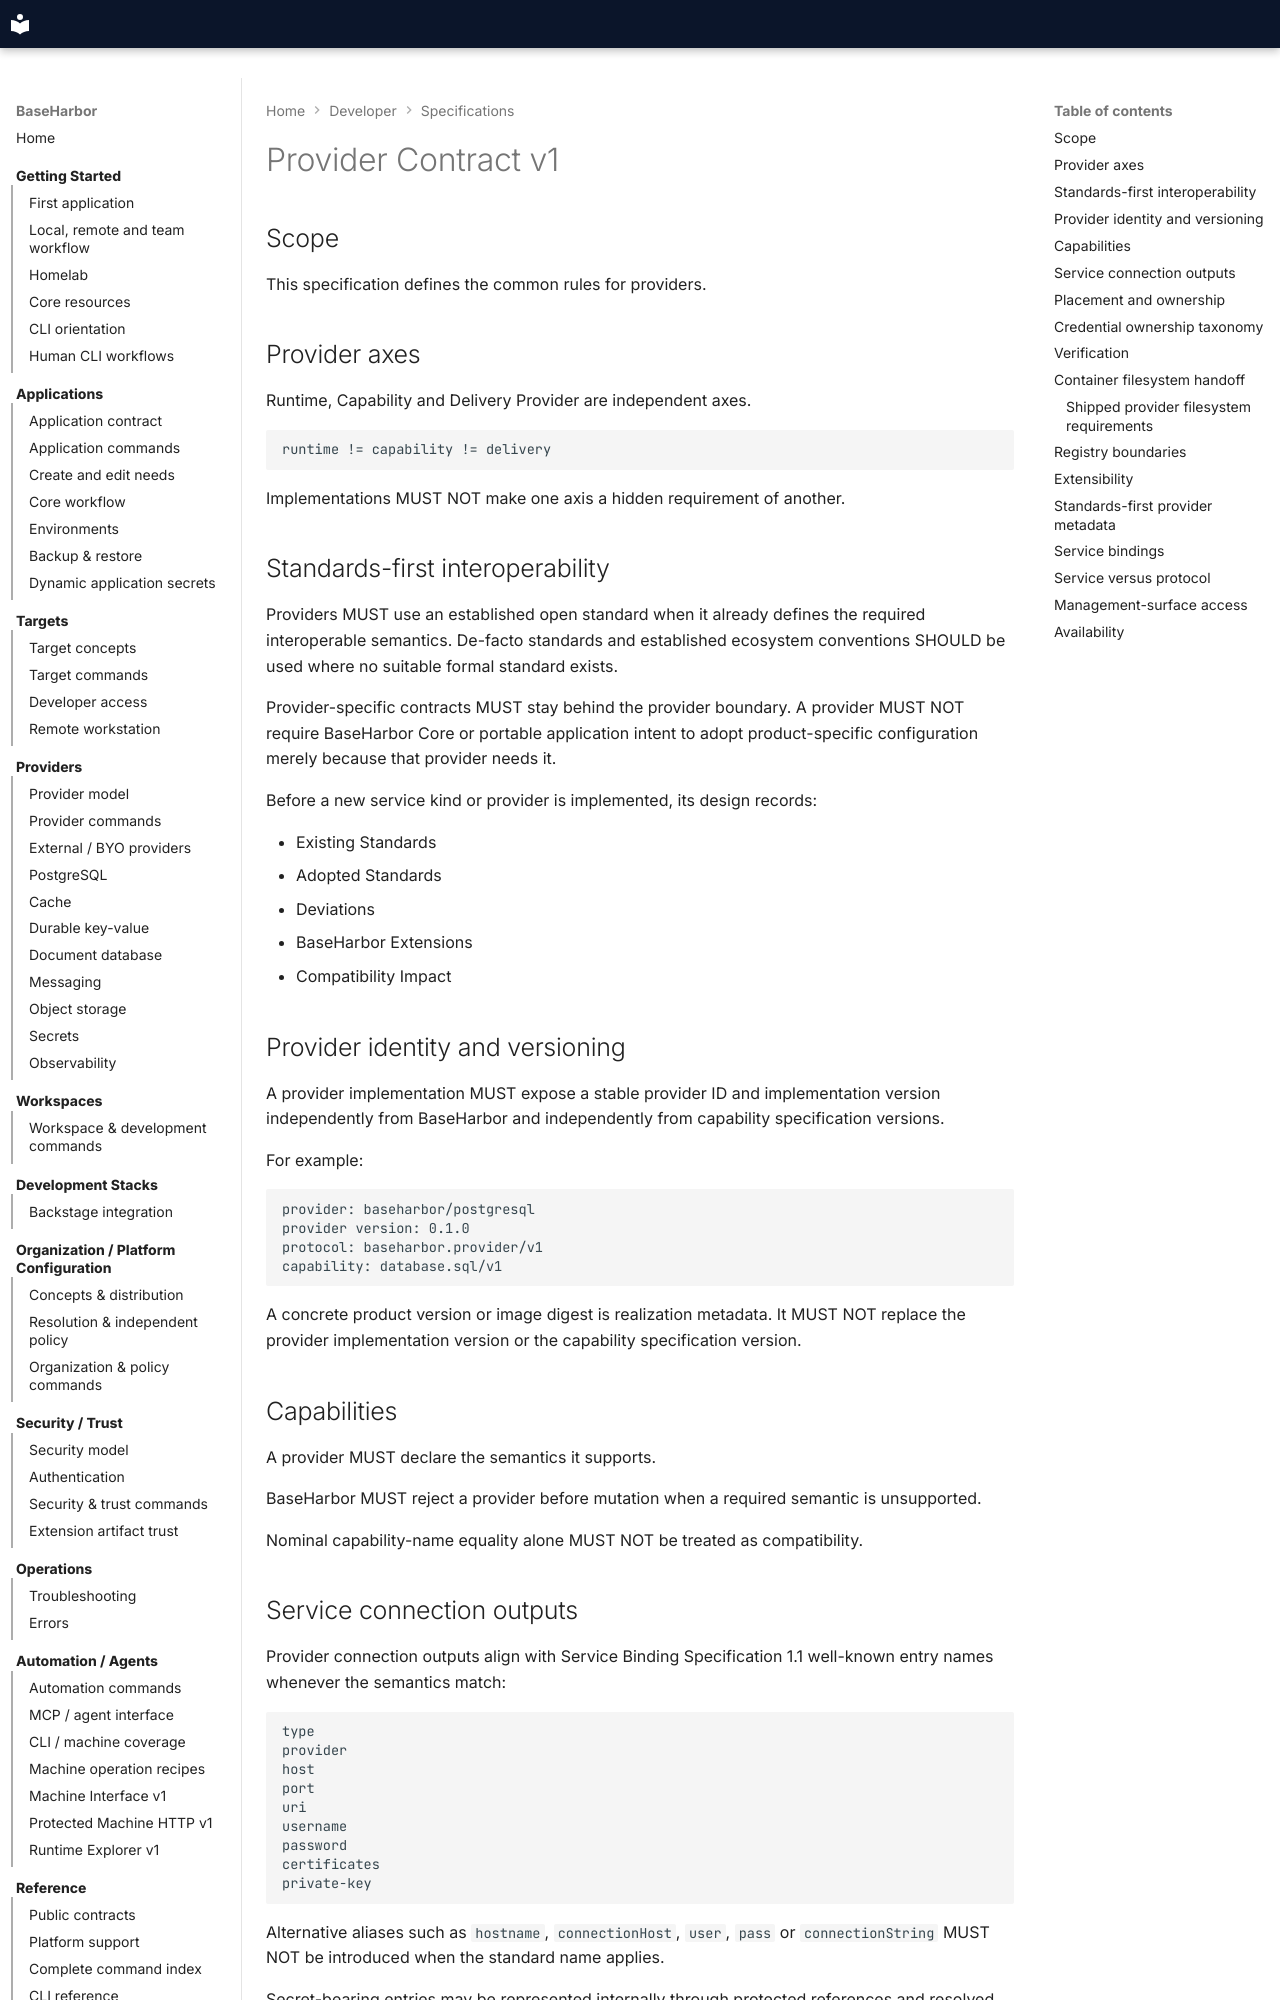

repository: mcpdev80/baseharbor · page: spec/provider-contract-v1/index.html · generator: mkdocs

# Provider Contract v1

## Scope

This specification defines the common rules for providers.

## Provider axes

Runtime, Capability and Delivery Provider are independent axes.

```text
runtime != capability != delivery
```

Implementations MUST NOT make one axis a hidden requirement of another.

## Standards-first interoperability

Providers MUST use an established open standard when it already defines the required interoperable semantics. De-facto standards and established ecosystem conventions SHOULD be used where no suitable formal standard exists.

Provider-specific contracts MUST stay behind the provider boundary. A provider MUST NOT require BaseHarbor Core or portable application intent to adopt product-specific configuration merely because that provider needs it.

Before a new service kind or provider is implemented, its design records:

- Existing Standards
- Adopted Standards
- Deviations
- BaseHarbor Extensions
- Compatibility Impact

## Provider identity and versioning

A provider implementation MUST expose a stable provider ID and implementation version independently from BaseHarbor and independently from capability specification versions.

For example:

```text
provider: baseharbor/postgresql
provider version: 0.1.0
protocol: baseharbor.provider/v1
capability: database.sql/v1
```

A concrete product version or image digest is realization metadata. It MUST NOT replace the provider implementation version or the capability specification version.

## Capabilities

A provider MUST declare the semantics it supports.

BaseHarbor MUST reject a provider before mutation when a required semantic is unsupported.

Nominal capability-name equality alone MUST NOT be treated as compatibility.

## Service connection outputs

Provider connection outputs align with Service Binding Specification 1.1 well-known entry names whenever the semantics match:

```text
type
provider
host
port
uri
username
password
certificates
private-key
```

Alternative aliases such as `hostname`, `connectionHost`, `user`, `pass` or `connectionString` MUST NOT be introduced when the standard name applies.

Secret-bearing entries may be represented internally through protected references and resolved only at the trusted workload projection boundary. Standard naming does not permit plaintext secrets in diagnostics, registry state or portable intent.

BaseHarbor-specific binding metadata uses an explicit versioned extension namespace and remains separate from Service Binding fields.
